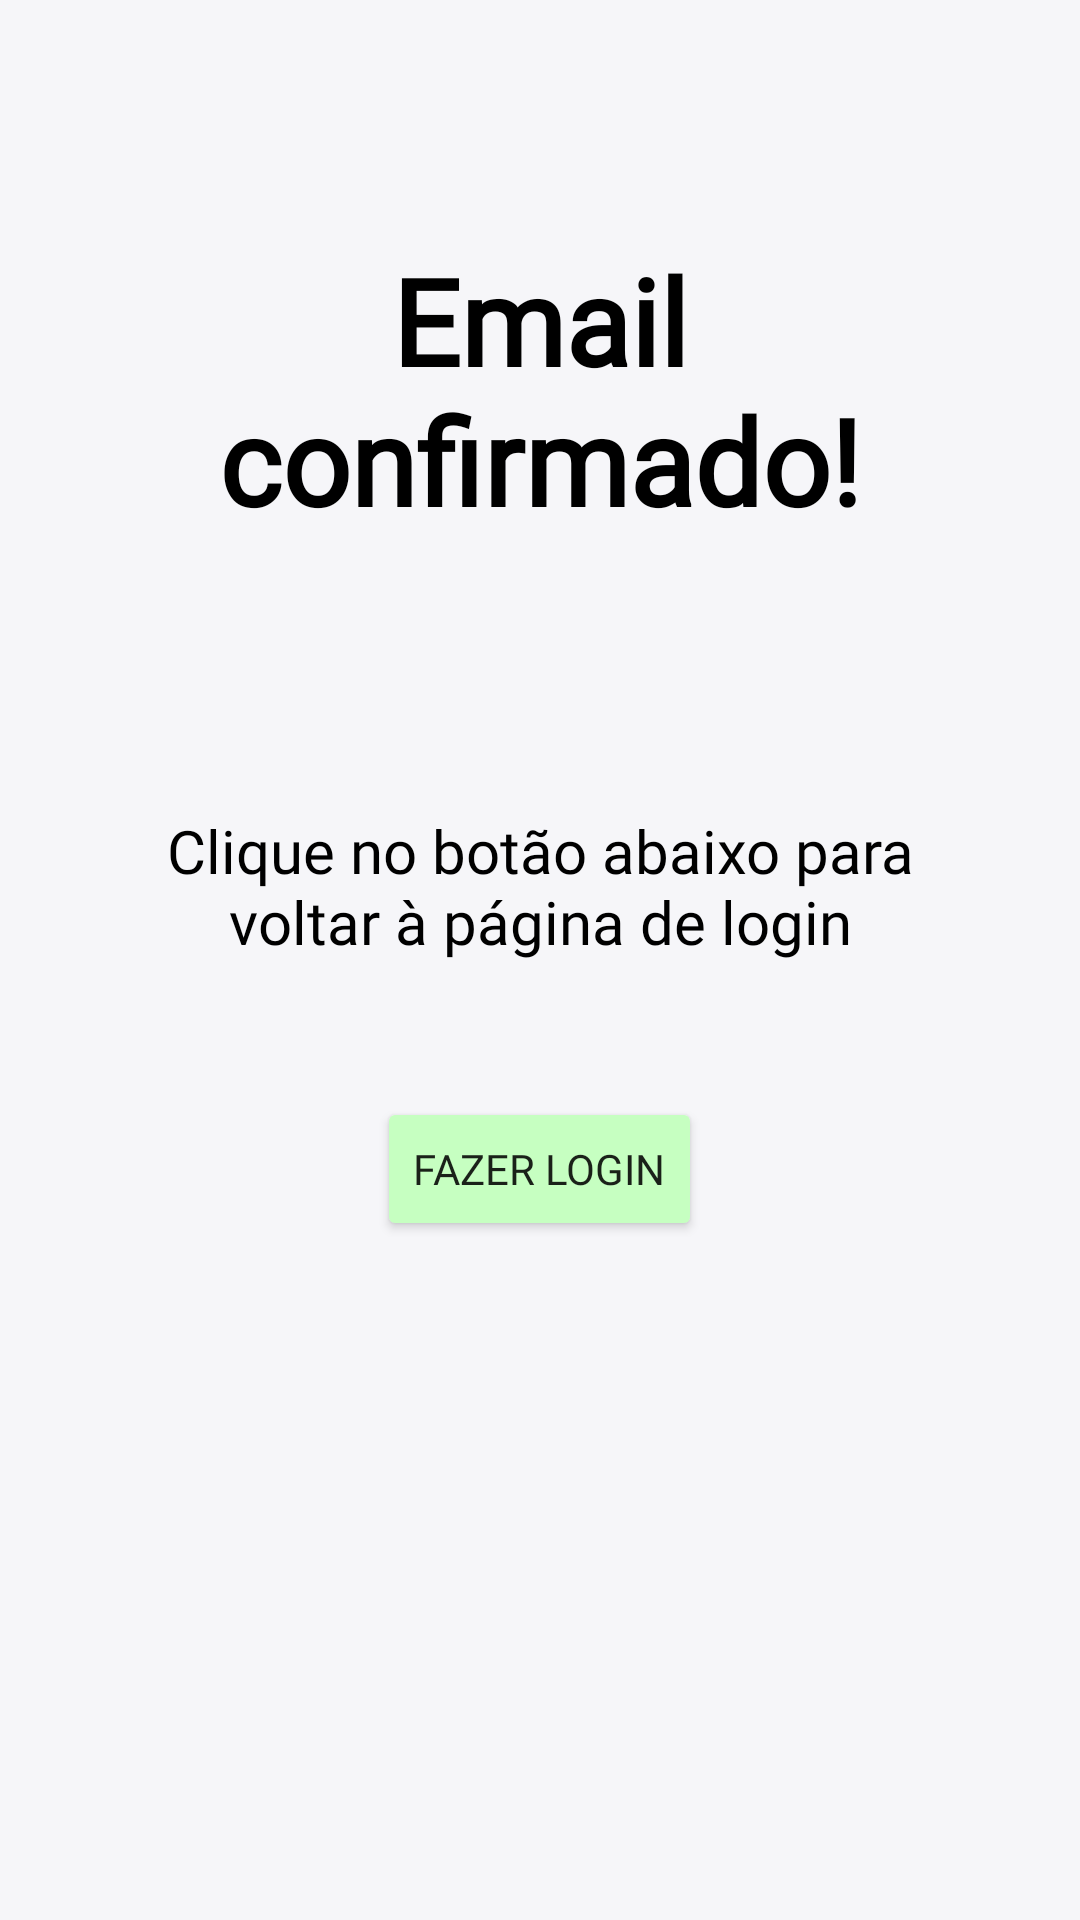

Write the Android layout XML for this screen, with the resource values it uses.
<!-- AndroidManifest.xml: application theme Theme.HotelPIM -->
<!-- res/layout/activity_email_confirmado.xml -->
<?xml version="1.0" encoding="utf-8"?>
<androidx.constraintlayout.widget.ConstraintLayout xmlns:android="http://schemas.android.com/apk/res/android"
    xmlns:app="http://schemas.android.com/apk/res-auto"
    xmlns:tools="http://schemas.android.com/tools"
    android:layout_width="match_parent"
    android:layout_height="match_parent"
    android:background="#F6F6F9"
    tools:context=".EmailConfirmado">

    <TextView
        android:id="@+id/textView11"
        android:layout_width="match_parent"
        android:layout_height="wrap_content"
        android:layout_marginStart="30dp"
        android:layout_marginTop="80dp"
        android:layout_marginEnd="30dp"
        android:fontFamily="@font/roboto"
        android:text="Email confirmado!"
        android:textAlignment="center"
        android:textColor="#000000"
        android:textSize="40sp"
        android:textStyle="bold"
        app:layout_constraintEnd_toEndOf="parent"
        app:layout_constraintHorizontal_bias="0.0"
        app:layout_constraintStart_toStartOf="parent"
        app:layout_constraintTop_toTopOf="parent" />

    <TextView
        android:id="@+id/textView12"

        android:layout_width="match_parent"
        android:layout_height="wrap_content"
        android:layout_marginStart="30dp"
        android:layout_marginTop="90dp"
        android:layout_marginEnd="30dp"
        android:fontFamily="@font/roboto"
        android:text="Clique no botão abaixo para voltar à página de login"
        android:textAlignment="center"
        android:textColor="#000000"
        android:textSize="20sp"
        app:layout_constraintEnd_toEndOf="@+id/textView11"
        app:layout_constraintHorizontal_bias="0.51"
        app:layout_constraintStart_toStartOf="@+id/textView11"
        app:layout_constraintTop_toBottomOf="@+id/textView11" />

    <Button
        android:id="@+id/btnVoltarLogin"
        android:layout_width="wrap_content"
        android:layout_height="wrap_content"
        android:layout_marginTop="45dp"
        android:layout_marginStart="30dp"
        android:layout_marginEnd="30dp"
        android:text="Fazer login"
        android:fontFamily="@font/roboto"
        android:backgroundTint="#C6FFC1"
        app:layout_constraintEnd_toEndOf="@+id/textView12"
        app:layout_constraintStart_toStartOf="@+id/textView12"
        app:layout_constraintTop_toBottomOf="@+id/textView12" />

</androidx.constraintlayout.widget.ConstraintLayout>
<!-- resources referenced by this layout -->
<resources>
  <style name="Theme.HotelPIM" parent="Theme.MaterialComponents.DayNight.NoActionBar">
          
          <item name="colorPrimary">#000000</item>
          <item name="colorPrimaryVariant">#F6F6F9</item>
          <item name="colorOnPrimary">@color/black</item>
          
          <item name="colorSecondary">@color/teal_200</item>
          <item name="colorSecondaryVariant">@color/teal_700</item>
          <item name="colorOnSecondary">@color/black</item>
          
          <item name="android:statusBarColor" tools:targetApi="l">?attr/colorPrimaryVariant</item>
          
      </style>
  <!-- not gathered from this repository: default colours our renderer supplied (Android Studio template values) -->
  <color name="teal_200">#FF03DAC5</color>
  <color name="teal_700">#FF018786</color>
  <color name="black">#FF000000</color>
</resources>
